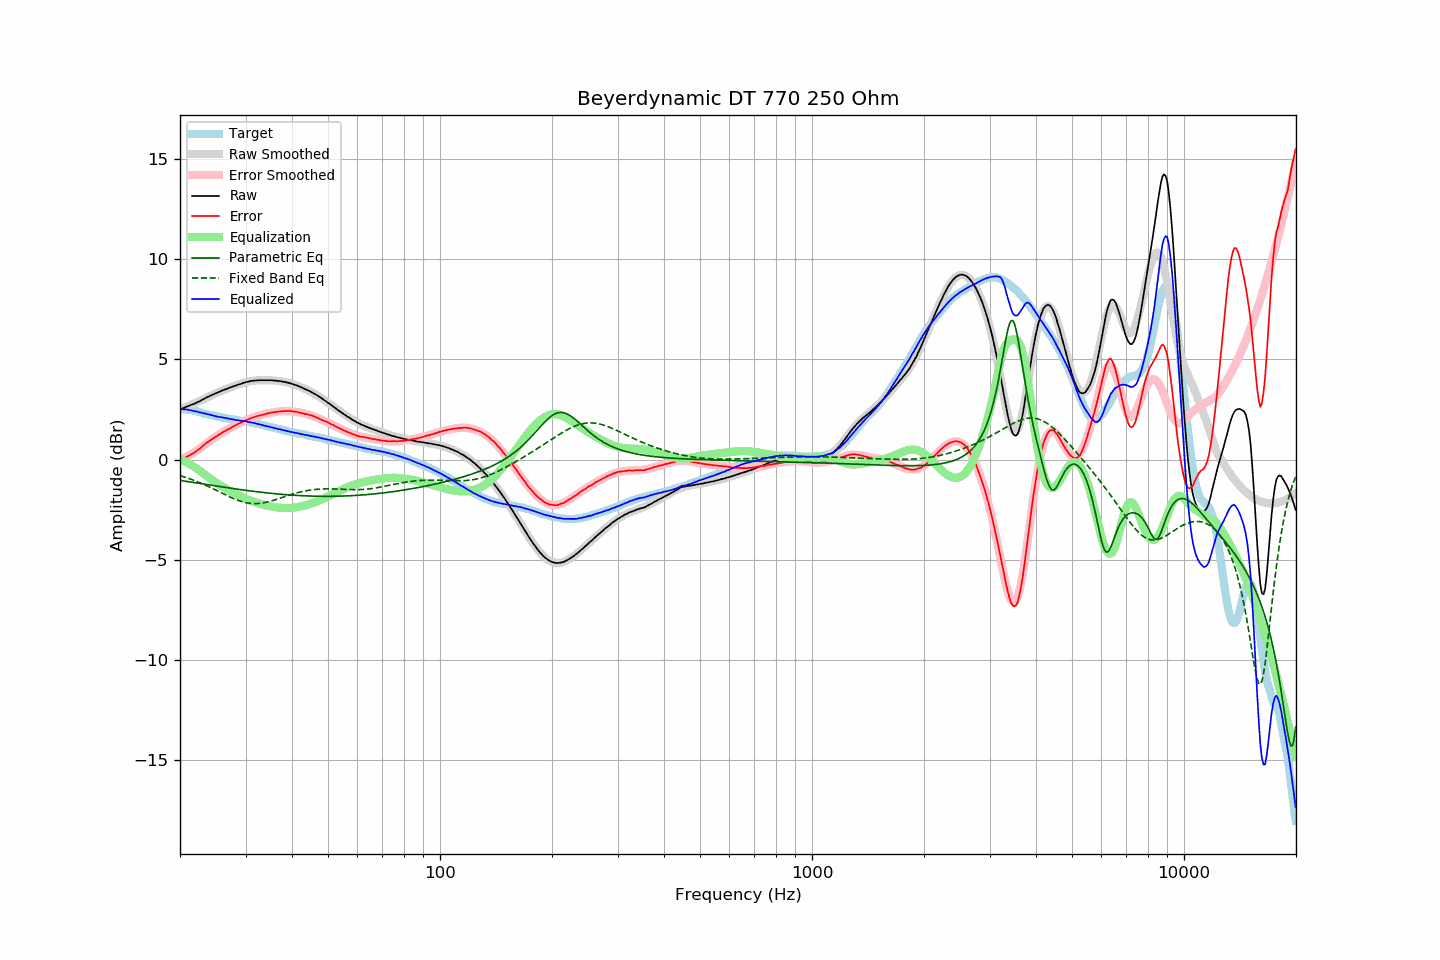

Data behind this chart, as committed beside it:
frequency, raw, error, smoothed, error_smoothed, equalization, parametric_eq, fixed_band_eq, equalized_raw, equalized_smoothed, target
20.00, 2.50, -0.01, 2.50, -0.03, 0.03, -1.04, -0.80, 2.53, 2.53, 2.51
20.20, 2.54, 0.03, 2.54, 0.01, -0.01, -1.05, -0.83, 2.53, 2.52, 2.51
20.40, 2.56, 0.05, 2.57, 0.05, -0.05, -1.07, -0.85, 2.51, 2.51, 2.51
20.61, 2.60, 0.09, 2.60, 0.09, -0.09, -1.08, -0.88, 2.51, 2.50, 2.51
20.81, 2.64, 0.14, 2.63, 0.14, -0.14, -1.09, -0.90, 2.50, 2.49, 2.51
21.02, 2.67, 0.17, 2.67, 0.18, -0.18, -1.10, -0.93, 2.49, 2.48, 2.51
21.23, 2.70, 0.22, 2.70, 0.23, -0.23, -1.12, -0.96, 2.47, 2.47, 2.49
21.44, 2.73, 0.26, 2.73, 0.28, -0.28, -1.13, -0.99, 2.46, 2.46, 2.48
21.66, 2.76, 0.31, 2.77, 0.33, -0.33, -1.14, -1.02, 2.44, 2.44, 2.46
21.87, 2.79, 0.36, 2.80, 0.38, -0.38, -1.15, -1.05, 2.42, 2.43, 2.44
22.09, 2.83, 0.41, 2.84, 0.43, -0.43, -1.17, -1.08, 2.40, 2.41, 2.42
22.31, 2.87, 0.48, 2.88, 0.48, -0.48, -1.18, -1.11, 2.39, 2.40, 2.39
22.54, 2.90, 0.53, 2.92, 0.54, -0.54, -1.19, -1.14, 2.36, 2.37, 2.37
22.76, 2.95, 0.60, 2.95, 0.60, -0.60, -1.20, -1.18, 2.35, 2.35, 2.35
22.99, 2.99, 0.67, 2.99, 0.66, -0.66, -1.22, -1.21, 2.33, 2.33, 2.32
23.22, 3.03, 0.74, 3.03, 0.72, -0.72, -1.23, -1.25, 2.31, 2.31, 2.29
23.45, 3.08, 0.81, 3.07, 0.79, -0.79, -1.24, -1.28, 2.30, 2.29, 2.27
23.69, 3.12, 0.86, 3.11, 0.85, -0.85, -1.25, -1.32, 2.27, 2.27, 2.26
23.92, 3.16, 0.92, 3.15, 0.91, -0.91, -1.27, -1.36, 2.26, 2.25, 2.24
24.16, 3.20, 0.97, 3.19, 0.97, -0.97, -1.28, -1.39, 2.24, 2.23, 2.23
24.40, 3.23, 1.02, 3.23, 1.02, -1.02, -1.29, -1.43, 2.21, 2.21, 2.21
24.65, 3.26, 1.07, 3.27, 1.08, -1.08, -1.30, -1.47, 2.18, 2.19, 2.19
24.89, 3.30, 1.13, 3.30, 1.13, -1.13, -1.32, -1.51, 2.17, 2.17, 2.17
25.14, 3.33, 1.17, 3.34, 1.18, -1.18, -1.33, -1.55, 2.15, 2.15, 2.16
25.39, 3.37, 1.23, 3.37, 1.23, -1.23, -1.34, -1.59, 2.14, 2.14, 2.14
25.65, 3.40, 1.27, 3.40, 1.28, -1.28, -1.35, -1.63, 2.12, 2.12, 2.13
25.91, 3.44, 1.34, 3.44, 1.33, -1.33, -1.36, -1.67, 2.11, 2.11, 2.10
26.16, 3.47, 1.38, 3.47, 1.38, -1.38, -1.38, -1.71, 2.10, 2.09, 2.09
26.43, 3.50, 1.42, 3.50, 1.42, -1.42, -1.39, -1.75, 2.08, 2.08, 2.08
26.69, 3.53, 1.47, 3.53, 1.47, -1.47, -1.40, -1.79, 2.06, 2.06, 2.06
26.96, 3.56, 1.52, 3.56, 1.52, -1.52, -1.41, -1.83, 2.04, 2.05, 2.05
27.23, 3.59, 1.56, 3.59, 1.56, -1.56, -1.42, -1.87, 2.03, 2.03, 2.04
27.50, 3.62, 1.60, 3.62, 1.61, -1.61, -1.44, -1.90, 2.02, 2.02, 2.02
27.77, 3.65, 1.65, 3.65, 1.65, -1.65, -1.45, -1.94, 2.00, 2.00, 2.00
28.05, 3.68, 1.69, 3.68, 1.69, -1.69, -1.46, -1.97, 1.99, 1.99, 1.99
28.33, 3.70, 1.73, 3.71, 1.73, -1.73, -1.47, -2.00, 1.97, 1.98, 1.97
28.62, 3.74, 1.78, 3.74, 1.77, -1.77, -1.48, -2.03, 1.97, 1.97, 1.96
28.90, 3.76, 1.81, 3.77, 1.81, -1.81, -1.49, -2.06, 1.95, 1.95, 1.95
29.19, 3.78, 1.85, 3.79, 1.85, -1.85, -1.50, -2.09, 1.93, 1.94, 1.93
29.48, 3.82, 1.89, 3.82, 1.89, -1.89, -1.51, -2.11, 1.93, 1.93, 1.93
29.78, 3.84, 1.92, 3.84, 1.93, -1.93, -1.53, -2.13, 1.92, 1.91, 1.92
30.08, 3.87, 1.96, 3.86, 1.96, -1.96, -1.54, -2.15, 1.91, 1.90, 1.91
30.38, 3.88, 2.00, 3.88, 2.00, -2.00, -1.55, -2.17, 1.89, 1.89, 1.89
30.68, 3.90, 2.03, 3.90, 2.03, -2.03, -1.56, -2.18, 1.87, 1.87, 1.87
30.99, 3.92, 2.07, 3.91, 2.06, -2.06, -1.57, -2.19, 1.86, 1.86, 1.85
31.30, 3.93, 2.09, 3.93, 2.09, -2.09, -1.58, -2.20, 1.84, 1.84, 1.84
31.61, 3.94, 2.11, 3.94, 2.11, -2.11, -1.59, -2.20, 1.83, 1.82, 1.83
31.93, 3.95, 2.14, 3.95, 2.14, -2.14, -1.60, -2.20, 1.81, 1.81, 1.81
32.24, 3.95, 2.17, 3.95, 2.17, -2.17, -1.61, -2.20, 1.78, 1.79, 1.78
32.57, 3.96, 2.19, 3.96, 2.19, -2.19, -1.62, -2.19, 1.77, 1.77, 1.77
32.89, 3.96, 2.21, 3.96, 2.21, -2.21, -1.63, -2.18, 1.75, 1.75, 1.76
33.22, 3.96, 2.24, 3.97, 2.24, -2.24, -1.64, -2.17, 1.73, 1.73, 1.72
33.55, 3.96, 2.25, 3.97, 2.26, -2.26, -1.65, -2.16, 1.70, 1.71, 1.71
33.89, 3.96, 2.27, 3.97, 2.28, -2.28, -1.65, -2.14, 1.68, 1.69, 1.69
34.23, 3.96, 2.29, 3.97, 2.29, -2.29, -1.66, -2.13, 1.67, 1.67, 1.67
34.57, 3.96, 2.31, 3.96, 2.31, -2.31, -1.67, -2.11, 1.65, 1.65, 1.65
34.92, 3.96, 2.34, 3.96, 2.33, -2.33, -1.68, -2.09, 1.63, 1.63, 1.63
35.27, 3.96, 2.35, 3.96, 2.35, -2.35, -1.69, -2.06, 1.62, 1.61, 1.61
35.62, 3.95, 2.36, 3.95, 2.36, -2.36, -1.70, -2.04, 1.59, 1.59, 1.59
35.97, 3.94, 2.37, 3.95, 2.37, -2.37, -1.70, -2.01, 1.57, 1.57, 1.57
... 635 more rows
